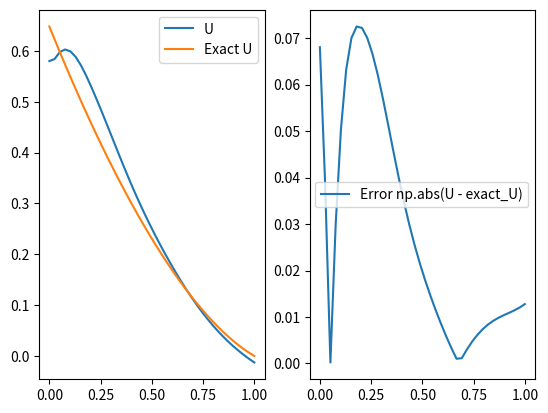

Python code for this plot:
from math import sin, cos, exp
import numpy as np
import matplotlib.pyplot as plt

l = 1
n = 40
h = l/n


g = lambda x: 1
p = lambda x: 1
f = lambda x: -x

fi = lambda x, i: x * sin(cos(x)**i) #24
fi = lambda x, i: x**i * exp(i*x) #9
fi = lambda x, i: x**i * (sin(x)**i + cos(x)**i) #10
fi = lambda x, i: x/(1 + x)**i #15 WIn
# def fi(x, i):

dfi = lambda x, i: sin(cos(x)**i) - x*i*sin(x)*cos(x)**(i-1)*cos(x)**i
exact = lambda x: exp(1)*exp(x)/(exp(2) + 1) + exp(1)*exp(-x)/(exp(2) + 1) - x

left_boundary = 0
rigth_boundary = lambda U: U[-2]

def itegrate(f, h, X, i, j):
    return sum([f(x, i, j) * h for x in X])

# X = np.linspace(0, 1, 100)
# print(itegrate(lambda x, i, j: x**2, 1/100, X, 0, 0))


fig, (eq, eq_diff) = plt.subplots(1, 2)

X = np.linspace(0, l, n)

A = []
F = []
for i in range(n):
    ai = []
    for j in range(n):
        firts_int = itegrate(lambda x, i, j: p(x) * dfi(x, j) * dfi(x, i), h, X, i, j)
        sec_int = itegrate(lambda x, i, j: g(x) * fi(x, j) * fi(x, i), h, X, i, j)
        aj = firts_int + sec_int
        ai.append(aj)
    A.append(ai)
    f_i = itegrate(lambda x, i, j: f(x) * fi(x, i), h, X, i, 0)
    F.append(f_i)

A = np.array(A)
F = np.array(F)

C = np.linalg.solve(A, F)

U = [sum([C[j] * fi(x, j) for j in range(n)]) + 0.58  for x in X]

exact_U = np.array([exact(x) for x in X])
    
# for i in range(n):
#     Y1 = np.array([fi(x, i) for _, x in enumerate(X)])
#     func.plot(X, Y1, label=f'Bassis i={i}')

#     Y2 = np.array([dfi(x, i) for _, x in enumerate(X)])
#     dif.plot(X, Y2, label=f'Derivative from bassis i={i}')

eq.plot(X, U, label='U')
eq.plot(X, exact_U, label='Exact U')

eq.legend()

eq_diff.plot(X, np.abs(U - exact_U), label='Error np.abs(U - exact_U)')
eq_diff.legend()

# ax1.plot(X1, Y2)

plt.show()